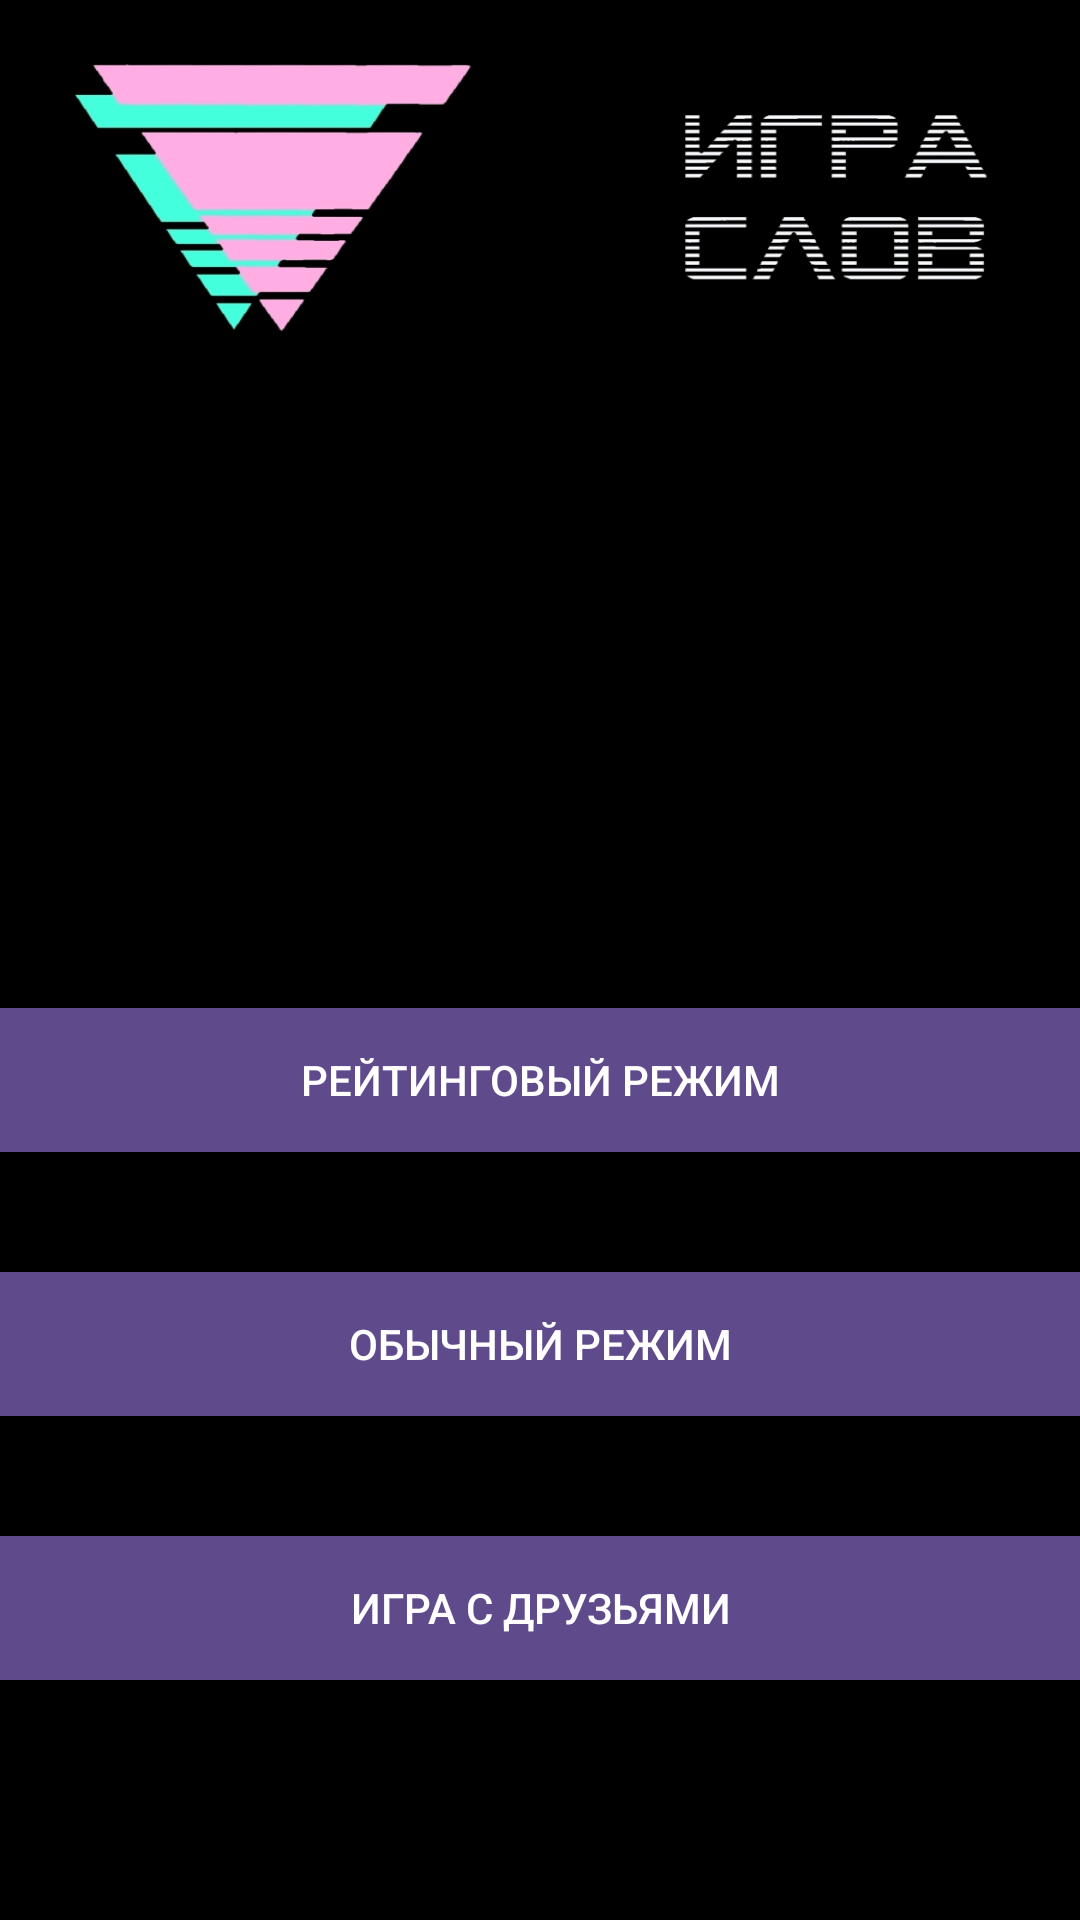

The Android layout XML behind this screen, and the referenced resources:
<!-- AndroidManifest.xml: application theme AppTheme -->
<!-- res/layout/activity_main.xml -->
<?xml version="1.0" encoding="utf-8"?>
<LinearLayout xmlns:android="http://schemas.android.com/apk/res/android"
    xmlns:tools="http://schemas.android.com/tools"
    android:orientation="vertical" android:layout_width="match_parent"
    android:layout_height="match_parent"
    android:weightSum="5">

    <LinearLayout
        android:layout_width="match_parent"
        android:layout_height="match_parent"
        android:layout_weight="1"
        android:background="@color/colorPrimaryDark"
        android:orientation="horizontal"

        android:weightSum="1">

        <ImageView
            android:layout_width="match_parent"
            android:layout_height="match_parent"
            android:background="@drawable/logo" />
    </LinearLayout>
    <LinearLayout
        android:layout_width="match_parent"
        android:layout_height="match_parent"
        android:layout_weight="1"
        android:background="@color/colorPrimaryDark"
        android:orientation="horizontal"
        >
        <TextView
            android:layout_width="match_parent"
            android:layout_height="wrap_content"
            android:gravity="center"
            android:layout_gravity="center"            android:id="@+id/points"

            />
    </LinearLayout>
    <LinearLayout
        android:layout_width="match_parent"
        android:layout_height="match_parent"
        android:layout_weight="1"
        android:background="@color/colorPrimaryDark"
        android:orientation="horizontal"

        android:weightSum="1"
        >

        <Button
            android:id="@+id/but1"
            android:layout_width="match_parent"
            android:layout_height="wrap_content"
            android:layout_gravity="bottom"
            android:layout_weight="1"
            android:background="@color/out"
            android:onClick="classic"
            android:text="Рейтинговый режим" />
    </LinearLayout>

    <LinearLayout
        android:layout_width="match_parent"
        android:layout_height="match_parent"
        android:layout_weight="1"
        android:background="@color/colorPrimaryDark"
        android:orientation="horizontal"
        android:weightSum="1">


        <Button
            android:id="@+id/but2"
            android:layout_width="match_parent"
            android:layout_height="wrap_content"
            android:layout_gravity="center"
            android:layout_weight="1"
            android:background="@color/out"
            android:gravity="center"
            android:onClick="standart"
            android:text="Обычный режим" />

    </LinearLayout>

    <LinearLayout
        android:layout_width="match_parent"
        android:layout_height="match_parent"
        android:layout_weight="1"
        android:background="@color/colorPrimaryDark"
        android:orientation="horizontal"
        android:weightSum="1">


        <Button
            android:id="@+id/but3"
            android:layout_width="match_parent"
            android:layout_height="wrap_content"
            android:layout_gravity="top"
            android:layout_weight="1"
            android:background="@color/out"
            android:gravity="center"
            android:onClick="friends"
            android:text="Игра с друзьями" />

    </LinearLayout>
</LinearLayout>
<!-- resources referenced by this layout -->
<resources>
  <color name="colorPrimaryDark">#000000</color>
  <color name="out">#5f4a8b</color>
  <!-- drawable logo: jpg bitmap (drawable, 56350 bytes) -->
  <style name="AppTheme" parent="Theme.AppCompat.Light.NoActionBar">
          
          <item name="colorPrimary">@color/colorPrimary</item>
          <item name="colorPrimaryDark">@color/colorPrimaryDark</item>
          <item name="colorAccent">@color/colorAccent</item>
          <item name="android:textColor">@color/white</item>
          <item name="android:editTextColor">@color/white</item>
      </style>
  <color name="colorPrimary">#3F51B5</color>
  <color name="colorAccent">#ffade3</color>
  <color name="white">#FFFFFF</color>
</resources>
